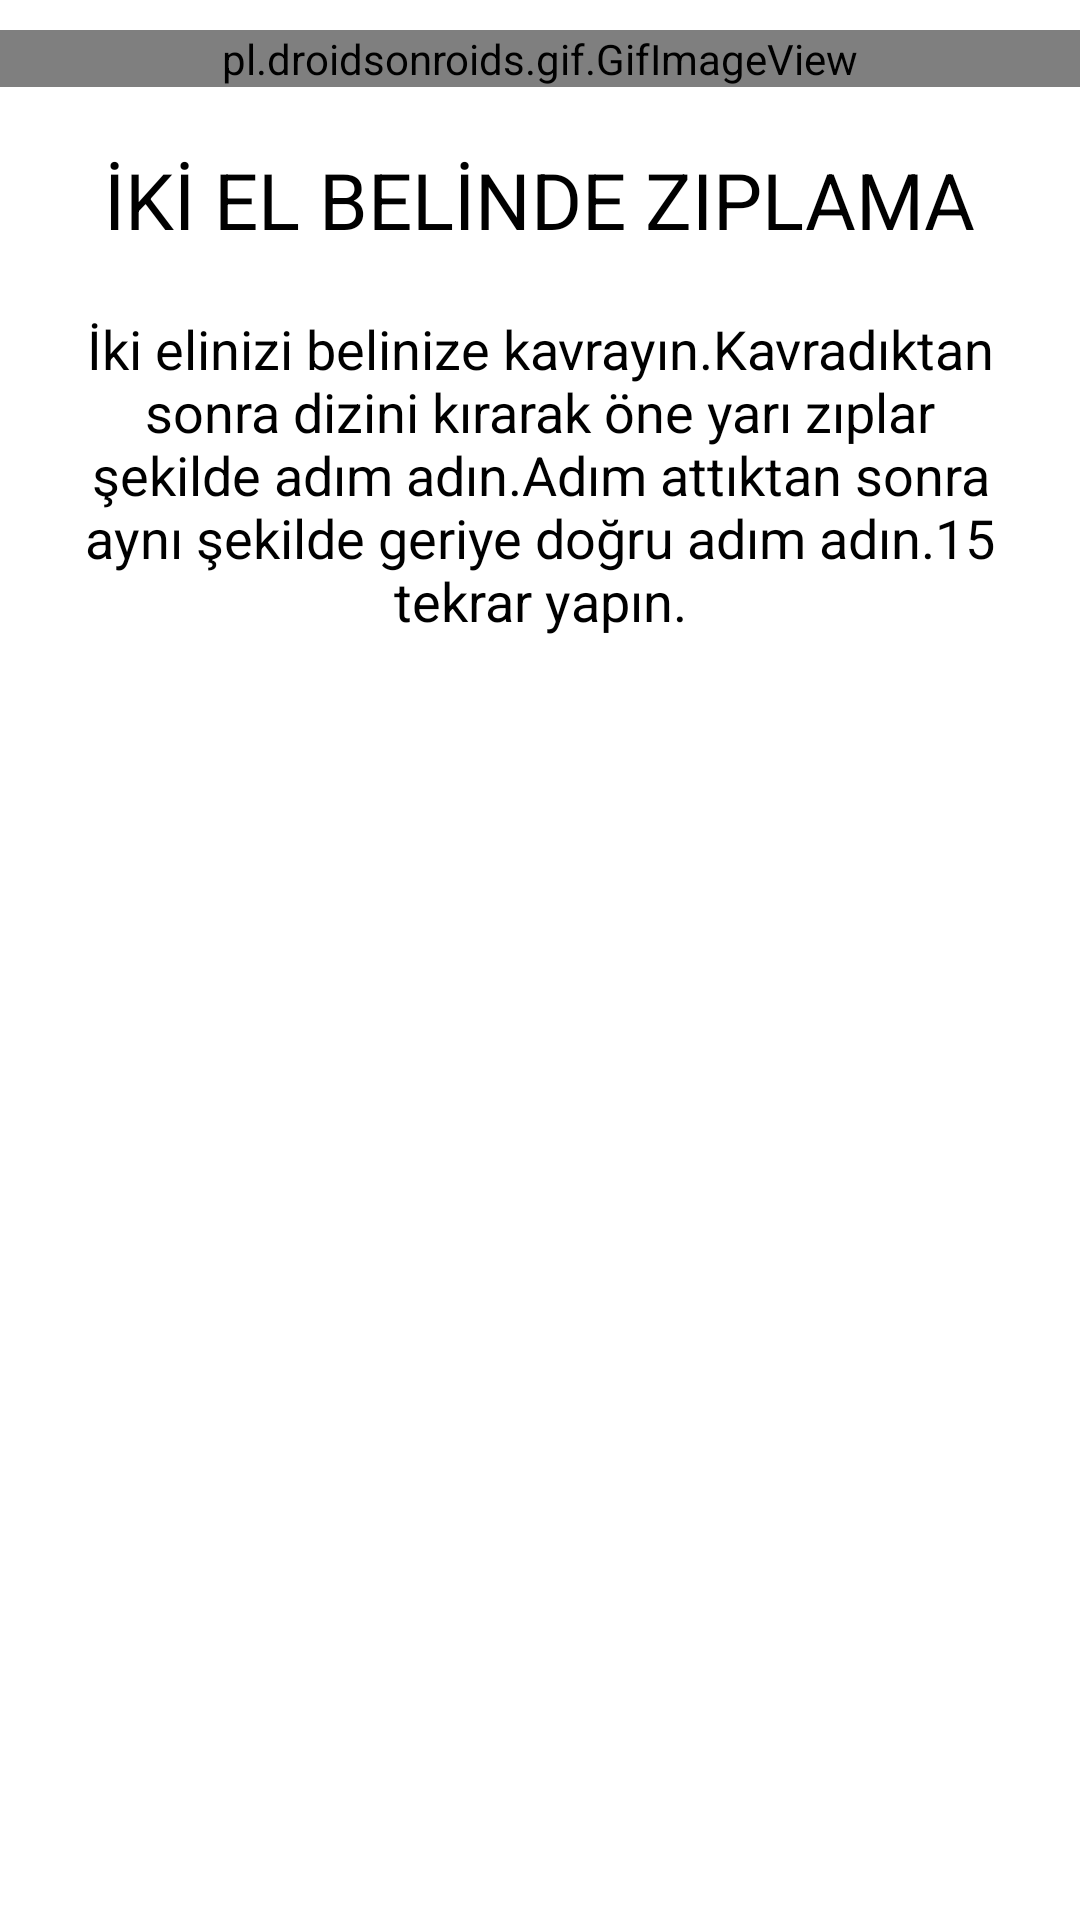

Reconstruct the res/layout file that produces this screen, plus the resources it refers to.
<!-- AndroidManifest.xml: application theme Theme.Yanındayım -->
<!-- res/layout/activity_ikielbelindeziplama.xml -->
<?xml version="1.0" encoding="utf-8"?>
<LinearLayout xmlns:android="http://schemas.android.com/apk/res/android"
    xmlns:app="http://schemas.android.com/apk/res-auto"
    xmlns:tools="http://schemas.android.com/tools"
    android:layout_width="match_parent"
    android:layout_height="match_parent"
    android:orientation="vertical"
    tools:context=".ikielbelindeziplama">

    <pl.droidsonroids.gif.GifImageView
        android:id="@+id/gifIkiElBelindeImageId"
        android:layout_width="match_parent"
        android:layout_height="wrap_content"
        android:layout_marginTop="10dp"
        android:src="@drawable/ikielbelindeziplama"/>

    <TextView
        android:id="@+id/textIkiElBelindeBaslikId"
        android:layout_width="wrap_content"
        android:layout_height="wrap_content"
        android:layout_marginTop="20dp"
        android:layout_gravity="center"
        android:text="İKİ EL BELİNDE ZIPLAMA"
        android:textColor="#000000"
        android:textSize="26sp" />

    <TextView
        android:id="@+id/textIkiElBelindeAciklamaId"
        android:layout_width="320dp"
        android:layout_height="wrap_content"
        android:gravity="center"
        android:layout_gravity="center"
        android:layout_marginTop="20dp"
        android:text="İki elinizi belinize kavrayın.Kavradıktan sonra dizini kırarak öne yarı zıplar şekilde adım adın.Adım attıktan sonra aynı şekilde geriye doğru adım adın.15 tekrar yapın."
        android:textColor="#000000"
        android:textSize="18sp" />
</LinearLayout>
<!-- resources referenced by this layout -->
<resources>
  <style name="Theme.Yanındayım" parent="Theme.MaterialComponents.DayNight.DarkActionBar">
          
          <item name="colorPrimary">@color/purple_500</item>
          <item name="colorPrimaryVariant">@color/purple_700</item>
          <item name="colorOnPrimary">@color/white</item>
          
          <item name="colorSecondary">@color/teal_200</item>
          <item name="colorSecondaryVariant">@color/teal_700</item>
          <item name="colorOnSecondary">@color/black</item>
          
          <item name="android:statusBarColor" tools:targetApi="l">?attr/colorPrimaryVariant</item>
          
      </style>
  <color name="purple_500">#FF6200EE</color>
  <color name="purple_700">#FF3700B3</color>
  <color name="white">#FFFFFFFF</color>
  <color name="teal_200">#FF03DAC5</color>
  <color name="teal_700">#FF018786</color>
  <color name="black">#FF000000</color>
</resources>
